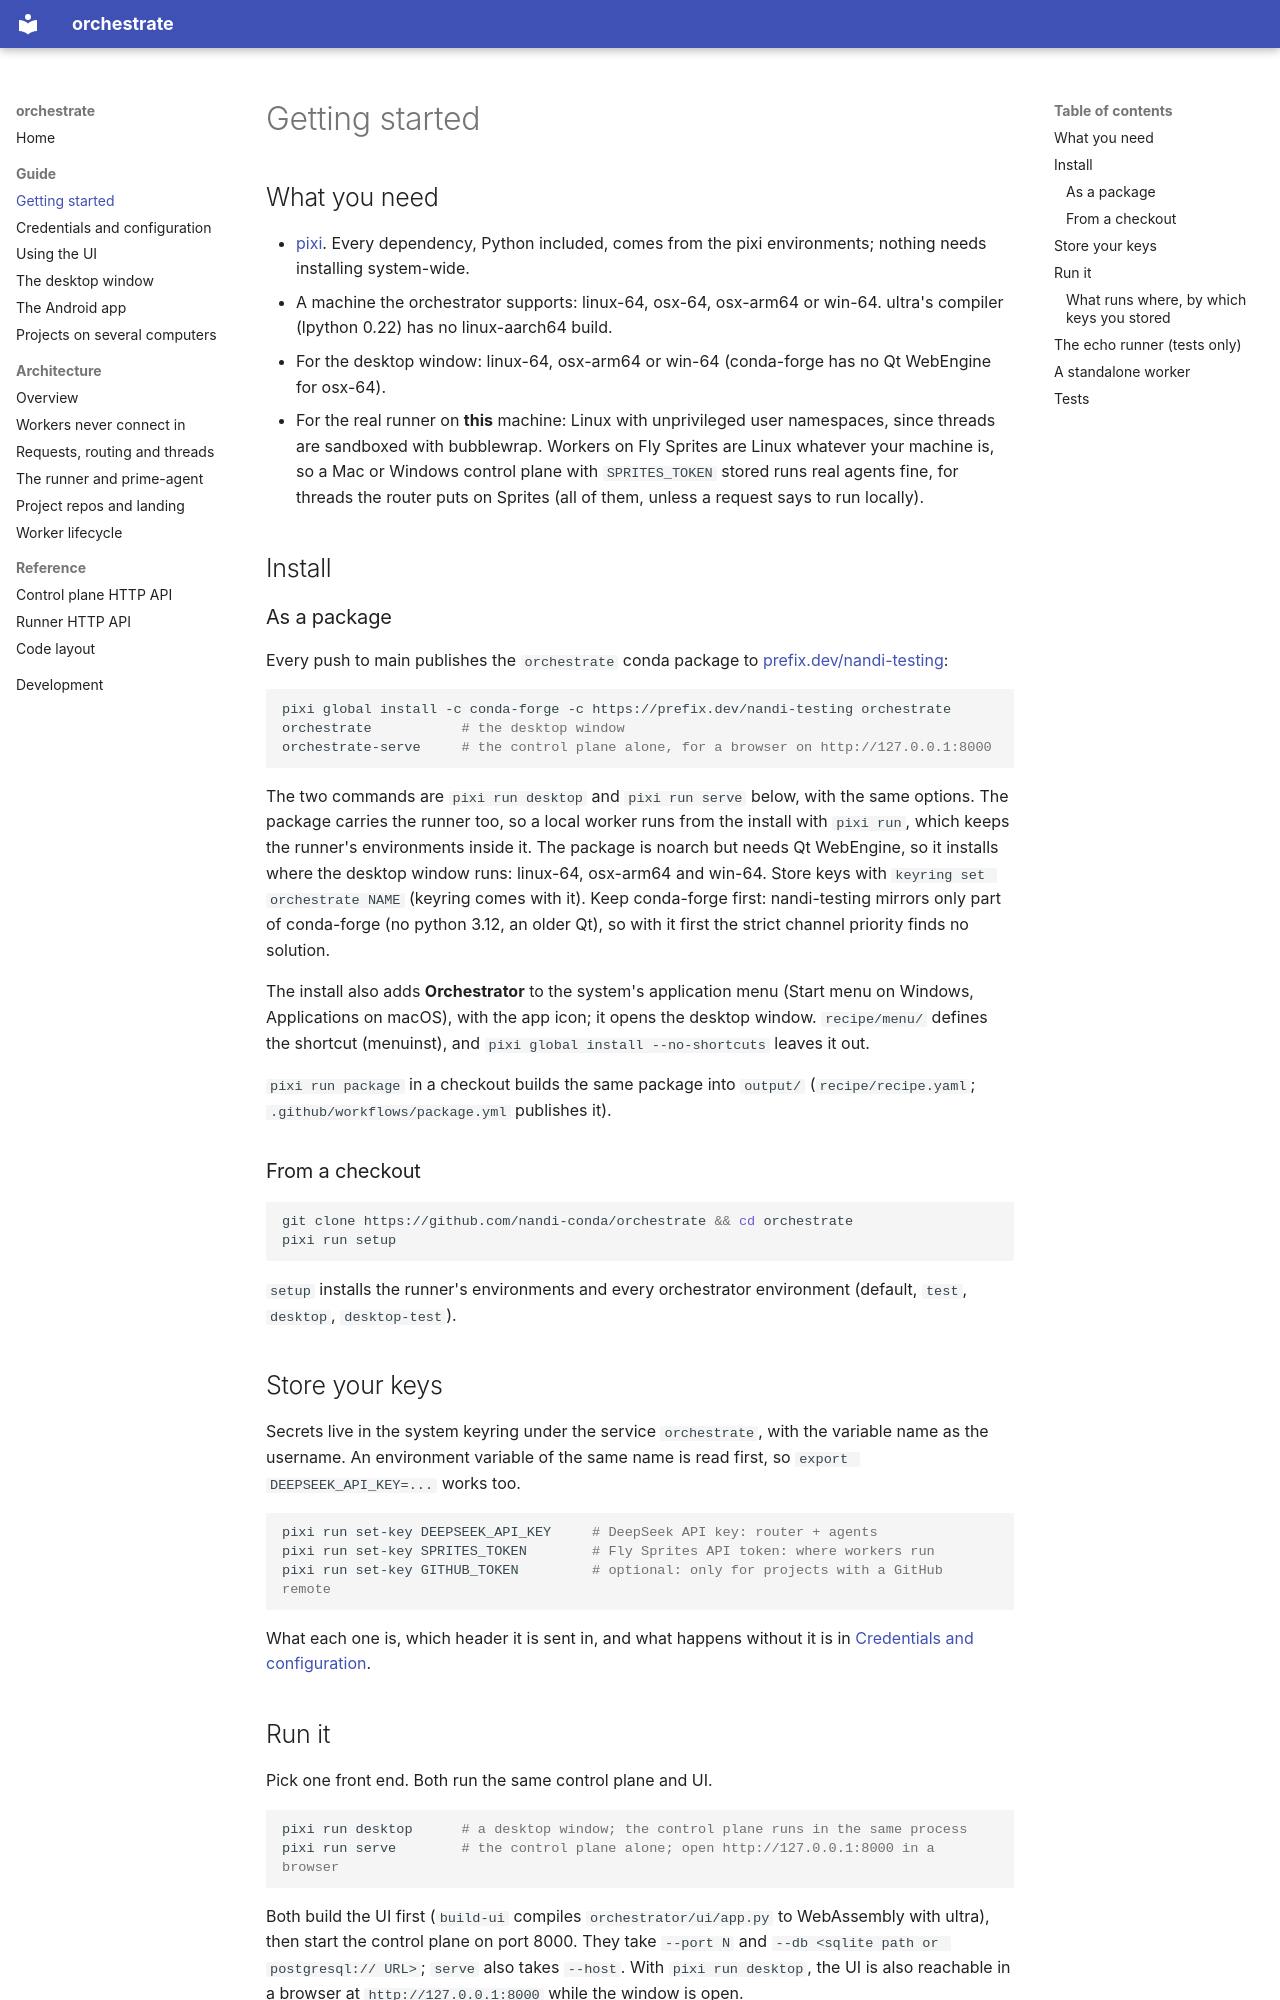

repository: nandi-conda/orchestrate · page: guide/getting-started/index.html · generator: mkdocs

# Getting started

## What you need

- [pixi](https://pixi.sh). Every dependency, Python included, comes from the
  pixi environments; nothing needs installing system-wide.
- A machine the orchestrator supports: linux-64, osx-64, osx-arm64 or win-64.
  ultra's compiler (lpython 0.22) has no linux-aarch64 build.
- For the desktop window: linux-64, osx-arm64 or win-64 (conda-forge has no
  Qt WebEngine for osx-64).
- For the real runner on **this** machine: Linux with unprivileged user
  namespaces, since threads are sandboxed with bubblewrap. Workers on Fly
  Sprites are Linux whatever your machine is, so a Mac or Windows control plane
  with `SPRITES_TOKEN` stored runs real agents fine, for threads the router puts
  on Sprites (all of them, unless a request says to run locally).

## Install

### As a package

Every push to main publishes the `orchestrate` conda package to
[prefix.dev/nandi-testing](https://prefix.dev/channels/nandi-testing):

```sh
pixi global install -c conda-forge -c https://prefix.dev/nandi-testing orchestrate
orchestrate           # the desktop window
orchestrate-serve     # the control plane alone, for a browser on http://127.0.0.1:8000
```

The two commands are `pixi run desktop` and `pixi run serve` below, with the
same options. The package carries the runner too, so a local worker runs from
the install with `pixi run`, which keeps the runner's environments inside it.
The package is noarch but needs Qt WebEngine, so it installs where the desktop
window runs: linux-64, osx-arm64 and win-64. Store keys with
`keyring set orchestrate NAME` (keyring comes with it). Keep conda-forge first:
nandi-testing mirrors only part of conda-forge (no python 3.12, an older Qt),
so with it first the strict channel priority finds no solution.

The install also adds **Orchestrator** to the system's application menu (Start
menu on Windows, Applications on macOS), with the app icon; it opens the
desktop window. `recipe/menu/` defines the shortcut (menuinst), and
`pixi global install --no-shortcuts` leaves it out.

`pixi run package` in a checkout builds the same package into `output/`
(`recipe/recipe.yaml`; `.github/workflows/package.yml` publishes it).

### From a checkout

```sh
git clone https://github.com/nandi-conda/orchestrate && cd orchestrate
pixi run setup
```

`setup` installs the runner's environments and every orchestrator environment
(default, `test`, `desktop`, `desktop-test`).

## Store your keys

Secrets live in the system keyring under the service `orchestrate`, with the
variable name as the username. An environment variable of the same name is
read first, so `export DEEPSEEK_API_KEY=...` works too.

```sh
pixi run set-key DEEPSEEK_API_KEY     # DeepSeek API key: router + agents
pixi run set-key SPRITES_TOKEN        # Fly Sprites API token: where workers run
pixi run set-key GITHUB_TOKEN         # optional: only for projects with a GitHub remote
```

What each one is, which header it is sent in, and what happens without it is
in [Credentials and configuration](configuration.md).
